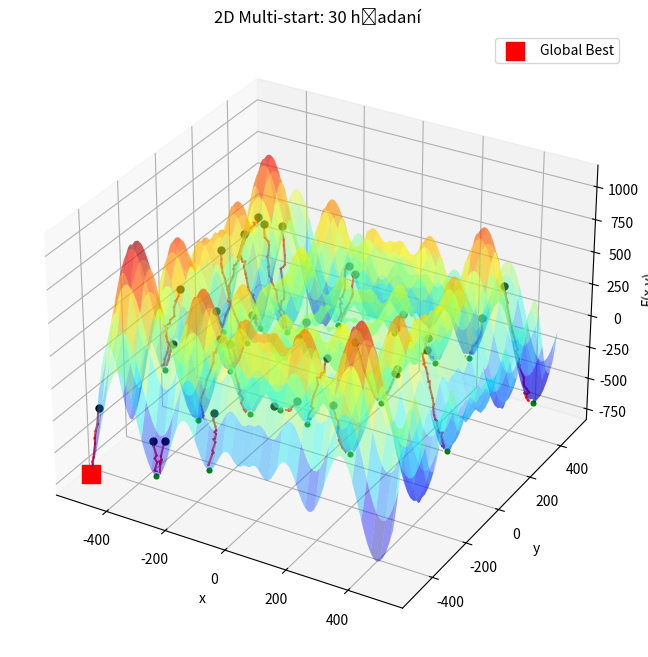

This figure's Python source:
import numpy as np
import matplotlib.pyplot as plt
from matplotlib import cm

def testfn3c(Pop):
    """
    FEI STU testovacia funkcia.
    Zdroj: https://github.com/STU-FEI-OUI/UMINT-GA/blob/main/Kod/testfn3c.py
    """
    Pop = np.asarray(Pop, dtype=float)
    if Pop.ndim == 1:
        lpop, lstring = 1, Pop.shape[0]
        X = Pop.reshape(1, lstring)
    else:
        lpop = Pop.shape[0]
        lstring = int(np.prod(Pop.shape[1:]))
        X = Pop.reshape(lpop, lstring)

    x0, y0 = 30.0, 100.0
    d_val = X - x0
    Fit = np.sum(-(d_val) * np.sin(np.sqrt(np.abs(d_val))) + y0, axis=1)
    return Fit

# --- Nastavenia ---
x_limit = 500
x_range = np.arange(-x_limit, x_limit + 10, 10)
max_starts = 30
max_local_steps = 1000
d_sigma = 5

# 1. Príprava 2D plochy
X, Y = np.meshgrid(x_range, x_range)

# Tu posielame body ako stĺpcové vektory (každý riadok je jeden bod)
Z_x = testfn3c(X.flatten().reshape(-1, 1)).reshape(X.shape)
Z_y = testfn3c(Y.flatten().reshape(-1, 1)).reshape(Y.shape)
Z = Z_x + Z_y

# 2. Vykreslenie 3D povrchu
plt.ion()
fig = plt.figure(figsize=(12, 8), facecolor='w')
ax = fig.add_subplot(111, projection='3d')

surf = ax.plot_surface(X, Y, Z, cmap=cm.jet, alpha=0.4, edgecolor='none')
ax.set_xlabel('x')
ax.set_ylabel('y')
ax.set_zlabel('F(x,y)')
ax.set_title(f'2D Multi-start: {max_starts} hľadaní')

best_f = np.inf
best_pos = [0, 0]

# 3. Multi-start cyklus
for i in range(1, max_starts + 1):
    # Náhodný štart v 2D rovine
    curr_x = np.random.uniform(-x_limit, x_limit)
    curr_y = np.random.uniform(-x_limit, x_limit)
    curr_f = testfn3c([curr_x])[0] + testfn3c([curr_y])[0]
    
    # Štartovací bod (čierna bodka)
    ax.scatter(curr_x, curr_y, curr_f, color='k', s=25, zorder=5)
    
    # Lokálne hľadanie
    for step in range(max_local_steps):
        new_x = curr_x + d_sigma * np.random.randn()
        new_y = curr_y + d_sigma * np.random.randn()
        
        # Hranice
        new_x = np.clip(new_x, -x_limit, x_limit)
        new_y = np.clip(new_y, -x_limit, x_limit)
        
        new_f = testfn3c([new_x])[0] + testfn3c([new_y])[0]
        
        if new_f < curr_f:
            # Vykreslenie čiary (krok algoritmu)
            ax.plot([curr_x, new_x], [curr_y, new_y], [curr_f, new_f], color='r', linewidth=1.5, alpha=0.8)
            
            curr_x, curr_y, curr_f = new_x, new_y, new_f
            
            # Refresh grafu (voliteľné, spomaľuje výpočet, ale vyzerá to super)
            if step % 10 == 0:
                plt.pause(0.001)

    # Koncový bod (zelený bod)
    ax.scatter(curr_x, curr_y, curr_f, color='g', s=30, edgecolors='white')
    print(f"Hľadanie {i:2d} skončilo na F: {curr_f:.2f}")

    if curr_f < best_f:
        best_f = curr_f
        best_pos = [curr_x, curr_y]

# 4. Absolútny víťaz
ax.scatter(best_pos[0], best_pos[1], best_f, color='r', marker='s', s=150, label='Global Best')
print("-" * 30)
print(f"Absolútne minimum: [x={best_pos[0]:.2f}, y={best_pos[1]:.2f}] s hodnotou F={best_f:.2f}")

plt.ioff()
plt.legend()
plt.show()